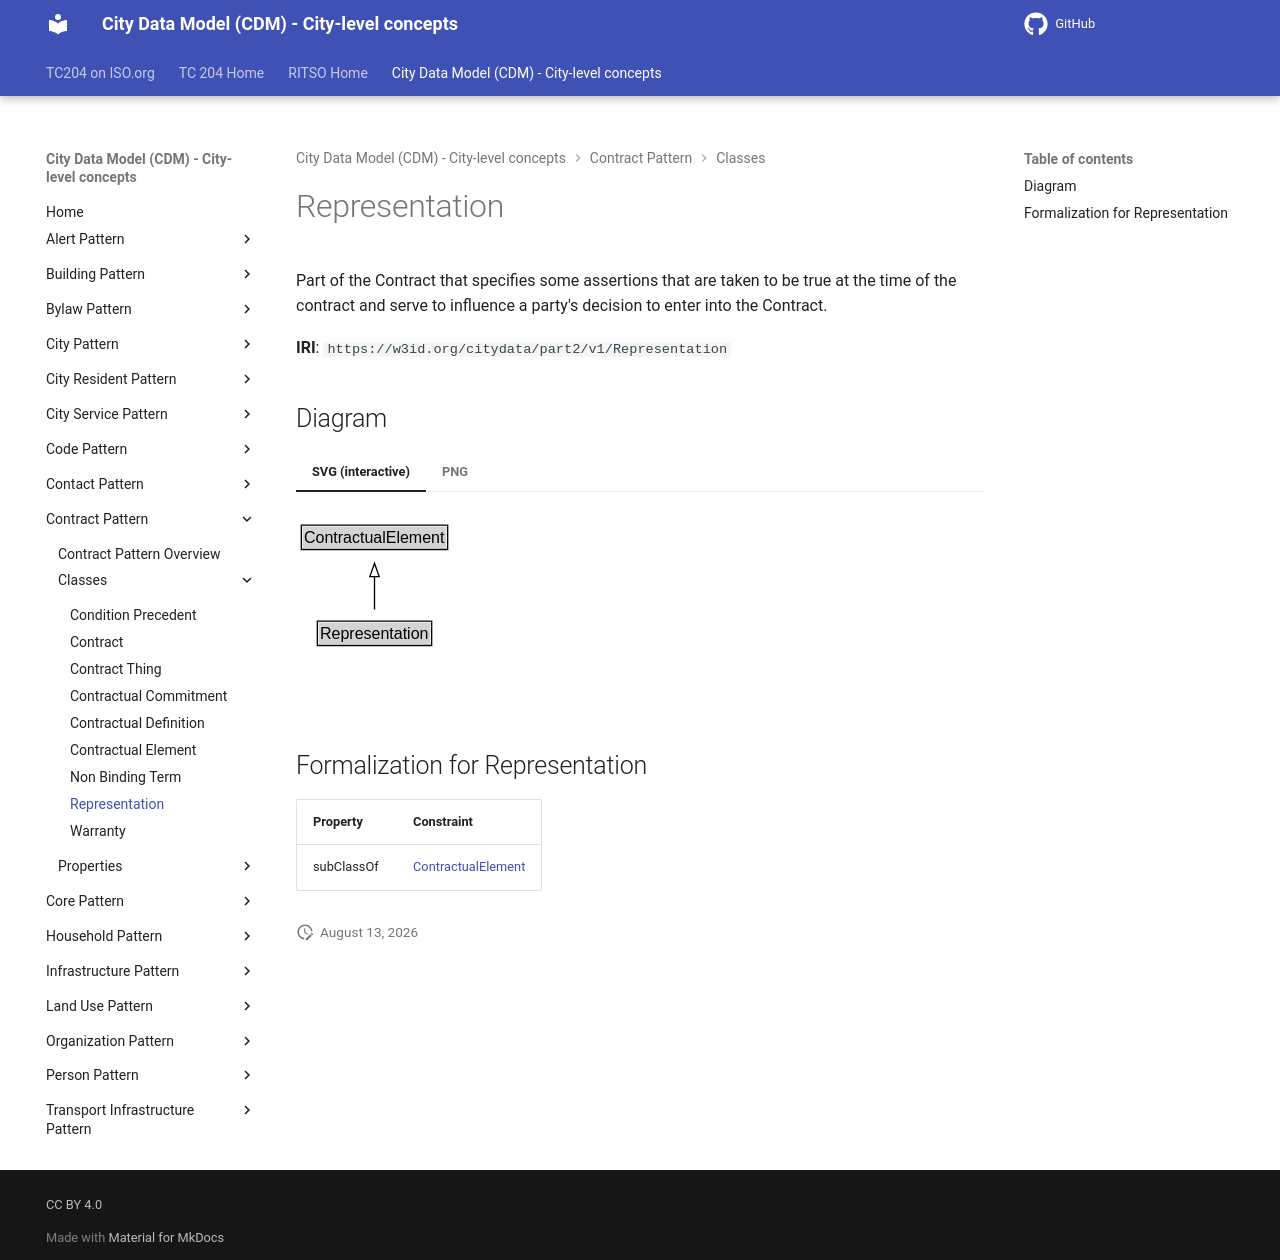

repository: ISO-TC204/ontology-cdm-p2 · page: v1.3.2-alpha.1/classes/Representation/index.html · generator: mkdocs

# Representation

Part of the Contract that specifies some assertions that are taken to be true at the time of the contract and serve to influence a party's decision to enter into the Contract.

**IRI**: `https://w3id.org/citydata/part2/v1/Representation`


## Diagram

=== "SVG (interactive)"

    <!-- Generated by graphviz version 14.1.3 (20260303.0454)
     -->
    <!-- Pages: 1 -->
    <svg width="194pt" height="132pt"
     viewBox="0.00 0.00 194.00 132.00" xmlns="http://www.w3.org/2000/svg" xmlns:xlink="http://www.w3.org/1999/xlink">
    <g id="graph0" class="graph" transform="scale(1 1) rotate(0) translate(4 128)">
    <polygon fill="white" stroke="none" points="-4,4 -4,-128 189.88,-128 189.88,4 -4,4"/>
    <g id="clust3" class="cluster">
    <title>cluster_associated</title>
    </g>
    <!-- ContractualElement -->
    <g id="node1" class="node">
    <title>ContractualElement</title>
    <g id="a_node1"><a xlink:href="../ContractualElement" xlink:title="&lt;TABLE&gt;">
    <polygon fill="lightgray" stroke="none" points="1,-97.88 1,-114.12 108.75,-114.12 108.75,-97.88 1,-97.88"/>
    <text xml:space="preserve" text-anchor="start" x="2" y="-101.88" font-family="Arial" font-size="12.00">ContractualElement</text>
    <polygon fill="none" stroke="black" points="0,-96.88 0,-115.12 109.75,-115.12 109.75,-96.88 0,-96.88"/>
    </a>
    </g>
    </g>
    <!-- Representation -->
    <g id="node2" class="node">
    <title>Representation</title>
    <g id="a_node2"><a xlink:href="../Representation" xlink:title="&lt;TABLE&gt;">
    <polygon fill="lightgray" stroke="none" points="13,-25.88 13,-42.12 96.75,-42.12 96.75,-25.88 13,-25.88"/>
    <text xml:space="preserve" text-anchor="start" x="14" y="-29.88" font-family="Arial" font-size="12.00">Representation</text>
    <polygon fill="none" stroke="black" points="12,-24.88 12,-43.12 97.75,-43.12 97.75,-24.88 12,-24.88"/>
    </a>
    </g>
    </g>
    <!-- Representation&#45;&gt;ContractualElement -->
    <g id="edge1" class="edge">
    <title>Representation&#45;&gt;ContractualElement</title>
    <path fill="none" stroke="black" d="M54.88,-51.79C54.88,-59.25 54.88,-68.24 54.88,-76.69"/>
    <polygon fill="none" stroke="black" points="51.38,-76.54 54.88,-86.54 58.38,-76.54 51.38,-76.54"/>
    </g>
    <!-- Invis -->
    </g>
    </svg>


=== "PNG"

    ![Representation Diagram](../diagrams/Representation.dot.png)



## Formalization for Representation

| Property | Constraint |
|----------|------------|
| subClassOf | [ContractualElement](ContractualElement.md) |
